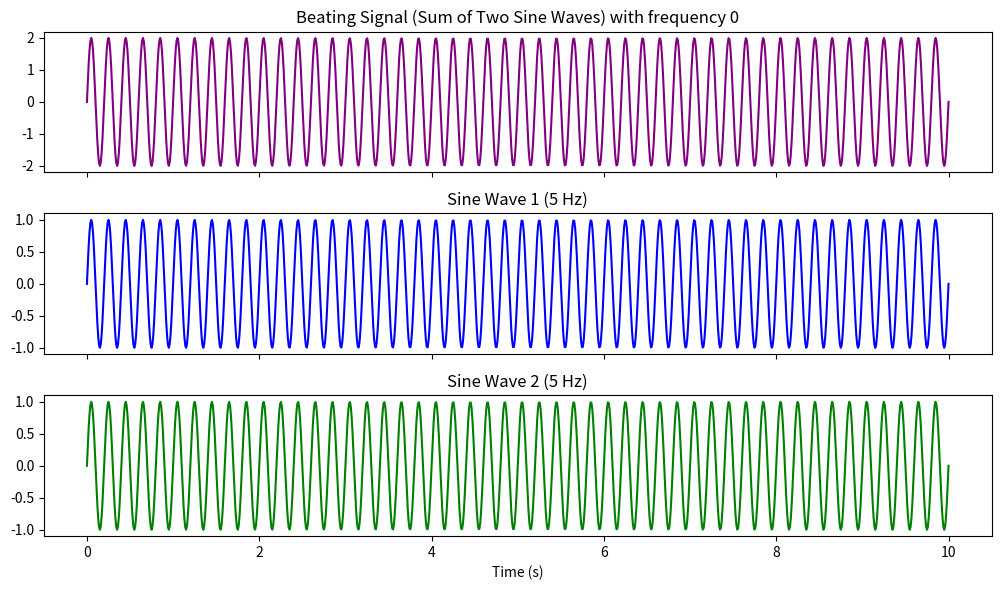

Write the Python code that produced this figure.
import numpy as np
import matplotlib.pyplot as plt


def sin_wave(freq: float, time):
    return np.sin(2 * np.pi * freq * time)


times = np.linspace(0, 10, 1000)

f1 = 5
f2 = 5

sin1 = sin_wave(f1, times)
sin2 = sin_wave(f2, times)

# Beating signal
beating_signal = sin1 + sin2

# Plotting
fig, axs = plt.subplots(3, 1, figsize=(10, 6), sharex=True)

axs[0].plot(times, beating_signal, color="purple")
axs[0].set_title(
    f"Beating Signal (Sum of Two Sine Waves) with frequency {np.abs(f2 - f1)}"
)

axs[1].plot(times, sin1, color="blue")
axs[1].set_title(f"Sine Wave 1 ({f1} Hz)")

axs[2].plot(times, sin2, color="green")
axs[2].set_title(f"Sine Wave 2 ({f2} Hz)")
axs[2].set_xlabel("Time (s)")

plt.tight_layout()
plt.show()
